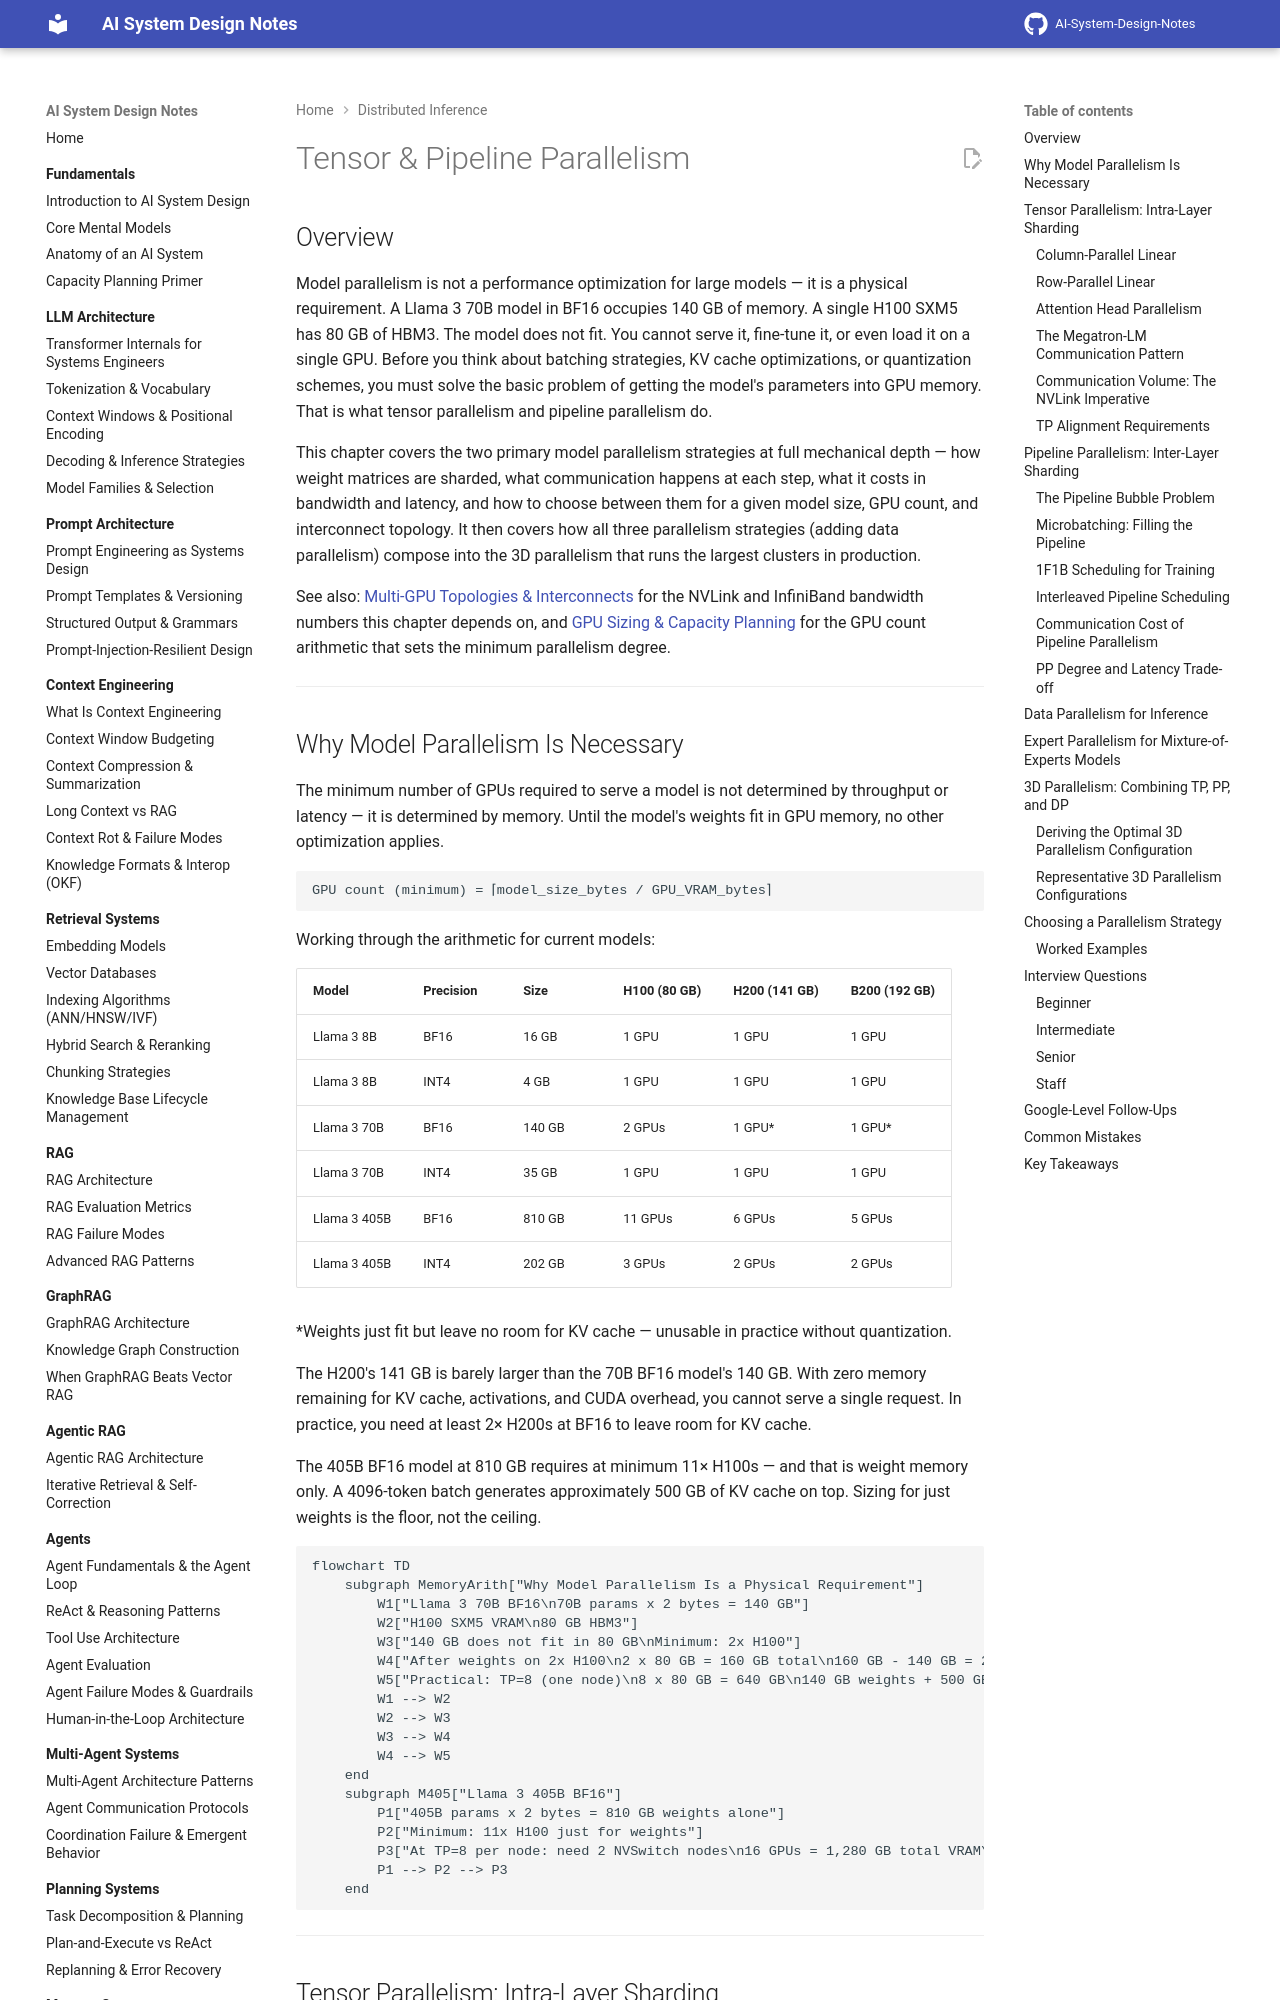

repository: GyanendraChaubey/AI-System-Design-Notes · page: 17-distributed-inference/01-tensor-and-pipeline-parallelism/index.html · generator: mkdocs

# Tensor & Pipeline Parallelism

## Overview

Model parallelism is not a performance optimization for large models — it is a physical requirement. A Llama 3 70B model in BF16 occupies 140 GB of memory. A single H100 SXM5 has 80 GB of HBM3. The model does not fit. You cannot serve it, fine-tune it, or even load it on a single GPU. Before you think about batching strategies, KV cache optimizations, or quantization schemes, you must solve the basic problem of getting the model's parameters into GPU memory. That is what tensor parallelism and pipeline parallelism do.

This chapter covers the two primary model parallelism strategies at full mechanical depth — how weight matrices are sharded, what communication happens at each step, what it costs in bandwidth and latency, and how to choose between them for a given model size, GPU count, and interconnect topology. It then covers how all three parallelism strategies (adding data parallelism) compose into the 3D parallelism that runs the largest clusters in production.

See also: [Multi-GPU Topologies & Interconnects](../16-gpu-systems/03-multi-gpu-topologies-and-interconnects.md) for the NVLink and InfiniBand bandwidth numbers this chapter depends on, and [GPU Sizing & Capacity Planning](../16-gpu-systems/02-gpu-sizing-and-capacity-planning.md) for the GPU count arithmetic that sets the minimum parallelism degree.

---

## Why Model Parallelism Is Necessary

The minimum number of GPUs required to serve a model is not determined by throughput or latency — it is determined by memory. Until the model's weights fit in GPU memory, no other optimization applies.

```
GPU count (minimum) = ⌈model_size_bytes / GPU_VRAM_bytes⌉
```

Working through the arithmetic for current models:

| Model | Precision | Size | H100 (80 GB) | H200 (141 GB) | B200 (192 GB) |
|---|---|---|---|---|---|
| Llama 3 8B | BF16 | 16 GB | 1 GPU | 1 GPU | 1 GPU |
| Llama 3 8B | INT4 | 4 GB | 1 GPU | 1 GPU | 1 GPU |
| Llama 3 70B | BF16 | 140 GB | 2 GPUs | 1 GPU* | 1 GPU* |
| Llama 3 70B | INT4 | 35 GB | 1 GPU | 1 GPU | 1 GPU |
| Llama 3 405B | BF16 | 810 GB | 11 GPUs | 6 GPUs | 5 GPUs |
| Llama 3 405B | INT4 | 202 GB | 3 GPUs | 2 GPUs | 2 GPUs |

*Weights just fit but leave no room for KV cache — unusable in practice without quantization.

The H200's 141 GB is barely larger than the 70B BF16 model's 140 GB. With zero memory remaining for KV cache, activations, and CUDA overhead, you cannot serve a single request. In practice, you need at least 2× H200s at BF16 to leave room for KV cache.

The 405B BF16 model at 810 GB requires at minimum 11× H100s — and that is weight memory only. A 4096-token batch generates approximately 500 GB of KV cache on top. Sizing for just weights is the floor, not the ceiling.

```mermaid
flowchart TD
    subgraph MemoryArith["Why Model Parallelism Is a Physical Requirement"]
        W1["Llama 3 70B BF16\n70B params x 2 bytes = 140 GB"]
        W2["H100 SXM5 VRAM\n80 GB HBM3"]
        W3["140 GB does not fit in 80 GB\nMinimum: 2x H100"]
        W4["After weights on 2x H100\n2 x 80 GB = 160 GB total\n160 GB - 140 GB = 20 GB for KV cache\nOnly 10 GB per GPU - tight for production"]
        W5["Practical: TP=8 (one node)\n8 x 80 GB = 640 GB\n140 GB weights + 500 GB for KV cache\nProduction-ready concurrency"]
        W1 --> W2
        W2 --> W3
        W3 --> W4
        W4 --> W5
    end
    subgraph M405["Llama 3 405B BF16"]
        P1["405B params x 2 bytes = 810 GB weights alone"]
        P2["Minimum: 11x H100 just for weights"]
        P3["At TP=8 per node: need 2 NVSwitch nodes\n16 GPUs = 1,280 GB total VRAM\n810 GB weights + 470 GB remaining"]
        P1 --> P2 --> P3
    end
```

---

## Tensor Parallelism: Intra-Layer Sharding

Tensor parallelism (TP) splits individual weight matrices across multiple GPUs. Each GPU holds a fraction of each layer's weights and computes a partial result. The results are aggregated via collective communication operations. The key property: the communication happens within a layer, not between layers.
